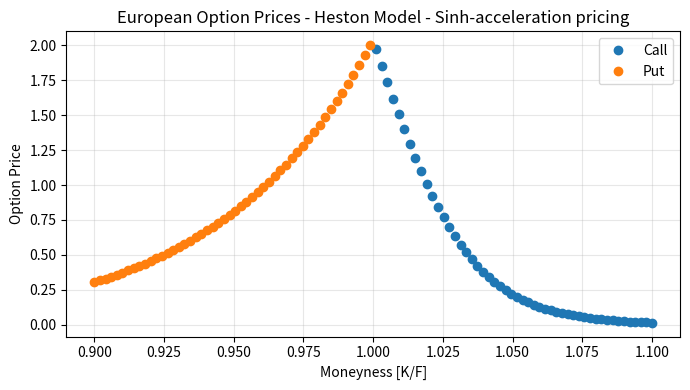

Source code (Python):
import time
import numpy as np
from scipy.special import lambertw

# Formulas are referred to the paper:
# BOYARCHENKO, S, LEVENDORSKIĬ, S. "SINH-ACCELERATION: EFFICIENT EVALUATION OF PROBABILITY DISTRIBUTIONS,
# OPTION PRICING, AND MONTE CARLO SIMULATIONS". IJTAF 2019; 22(03):1950011.


# ======================================================================================
# Lambert solver for (3.26): A*x + ln(x) = C  (A>0, x>0)
# ======================================================================================
def solve_lambda1_lambert(A: np.ndarray,
                          C: np.ndarray,
                          optional_newton_refinement: bool = False,
                          newton_steps: int = 2
                          ) -> np.ndarray:
    """
    Solve A*x + ln(x) = C for x>0 using the principal LambertW branch:
      x = W(A*exp(C)) / A
    """
    A = np.asarray(A, dtype=float)
    C = np.asarray(C, dtype=float)
    if np.any(A <= 0.0):
        raise ValueError("Lambert solver requires A>0 elementwise.")

    # exp(C) overflows around ~709 in float64
    C_clip = np.clip(C, -700.0, 700.0)
    z = A * np.exp(C_clip)

    W = lambertw(z)  # principal branch W0
    x = np.real(W) / A

    if optional_newton_refinement:
        newton_steps = int(max(newton_steps, 0))
        x = np.maximum(x, 1e-14)
        for _ in range(newton_steps):
            Fx  = A * x + np.log(x) - C
            Fpx = A + 1 / x
            x = np.maximum(x - Fx / Fpx, 1e-14)

    return x


def heston_B0_C0(tau: float, xi: np.ndarray, params: dict) -> tuple[np.ndarray, np.ndarray]:
    kappa = float(params["kappa"])
    theta = float(params["theta"])
    sigma = float(params["sigma"])
    rho = float(params["rho"])

    xi = np.asarray(xi, dtype=np.complex128)
    i = 1j

    R2 = (
        kappa**2
        + (sigma**2 - 2 * rho * kappa * sigma) * i * xi
        + (sigma**2) * (1 - rho**2) * (xi**2)
    )
    R = np.sqrt(R2)
    R = np.where(np.real(R) < 0.0, -R, R)

    num = rho * sigma * i * xi - kappa + R
    den = rho * sigma * i * xi - kappa - R
    D = num / den
    D1 = D * (kappa + R) / (kappa - R)

    e_mtauR = np.exp(-tau * R)
    log_ratio = np.log(1 - D * e_mtauR) - np.log(1 - D)

    B0 = (kappa - R) * (1 - D1 * e_mtauR) / (1 - D * e_mtauR)
    C0 = (kappa * theta) * ((kappa - R) * tau - 2 * log_ratio)
    return B0, C0


# ======================================================================================
# Sinh parameters (paper Section 3.3), with LambertW for Lambda1
# ======================================================================================
def sinh_trap_params_heston(
    tau: float,
    strikes: np.ndarray,
    spot: float,
    r: float,
    q: float,
    params: dict,
    eps: float = 1e-12,
    safety: float = 0.95,
) -> tuple[dict, dict]:
    strikes = np.asarray(strikes, dtype=float)

    v0 = float(params["v0"])
    kappa = float(params["kappa"])
    theta = float(params["theta"])
    sigma = float(params["sigma"])
    rho = float(params["rho"])

    # Known analytic strip of the CF for covered calls
    mu_p, mu_m = 0.0, -1.0

    mu0 = r - q - (kappa * theta * rho / sigma)
    zt = np.log(spot / strikes) - (rho / sigma) * v0 + mu0 * tau

    vbar = v0 + kappa * theta * tau
    cinf0 = vbar * sigma * np.sqrt(1 - rho**2)

    phi0 = -np.arctan(zt / cinf0)
    gamma_m = np.where(zt > 0.0, -np.pi / 2 - phi0, -np.pi / 2)
    gamma_p = np.where(zt > 0.0, np.pi / 2, np.pi / 2 - phi0)

    w = 0.5 * (gamma_m + gamma_p)
    d0 = 0.5 * (gamma_p - gamma_m)

    a_m = -np.sin(gamma_m)
    a_p = np.sin(gamma_p)

    denom = a_p + a_m
    denom = np.where(np.abs(denom) < 1e-14, np.sign(denom) * 1e-14, denom)

    w1 = (mu_p * a_m + mu_m * a_p) / denom
    b0 = (mu_p - mu_m) / denom

    d = safety * d0
    b = safety * b0

    E = np.log(1.0 / eps)
    zeta = 2.0 * np.pi * d / E

    # log(|Cinf|) to avoid overflow
    log_abs_cinf = (
        np.log(strikes)
        - r * tau
        + kappa * np.log(np.maximum(vbar, 1e-16))
        + (vbar * kappa)
        - np.log(2 * np.pi)
        - (kappa * theta) * np.log(4 * (1 - rho**2))
    )
    rhs = log_abs_cinf + np.log(1.0 / eps)

    Acoef = zt * np.sin(w) + cinf0 * np.cos(w)
    if np.any(Acoef <= 0.0):
        raise ValueError(
            "Contour decay coefficient (zt*sin(w) + c_inf*cos(w)) not positive for some strikes."
        )

    lambda1 = solve_lambda1_lambert(Acoef, rhs)
    Lambda = np.log(2.0 * lambda1 / b)

    sinh_cfg = {"w1": w1, "w": w, "b": b, "zt": zt}
    trap_cfg = {"zeta": zeta, "Lambda": Lambda}
    return sinh_cfg, trap_cfg


# ======================================================================================
# Pricing via sinh + symmetric trapezoid (covered call integral)
# ======================================================================================
def compute_price_heston_sinh(
    tau: float,
    strikes: float | np.ndarray,
    spot: float,
    r: float,
    q: float,
    params: dict,
    sinh_cfg: dict,
    trap_cfg: dict,
) -> tuple[np.ndarray, np.ndarray, np.ndarray]:
    strikes = np.atleast_1d(np.asarray(strikes, dtype=float))

    w1 = np.atleast_1d(np.asarray(sinh_cfg["w1"], dtype=float))
    w = np.atleast_1d(np.asarray(sinh_cfg["w"], dtype=float))
    b = np.atleast_1d(np.asarray(sinh_cfg["b"], dtype=float))
    zt = np.atleast_1d(np.asarray(sinh_cfg["zt"], dtype=float))

    zeta = np.atleast_1d(np.asarray(trap_cfg["zeta"], dtype=float))
    Lambda = np.atleast_1d(np.asarray(trap_cfg["Lambda"], dtype=float))

    if strikes.shape != w1.shape:
        print(strikes)
        print(w1)

        raise ValueError("Shapes mismatch: provide configs computed for the same strike grid.")

    Nk = np.ceil(Lambda / zeta).astype(int)
    N = int(np.max(Nk))

    j = np.arange(-N, N + 1, dtype=int)
    Y = j[None, :] * zeta[:, None]

    # Trapezoid weights
    W = np.ones((strikes.size, 2 * N + 1), dtype=float)
    W[:, 0] *= 0.5
    W[:, -1] *= 0.5

    iw_y = 1j * w[:, None] + Y
    xi = 1j * w1[:, None] + b[:, None] * np.sinh(iw_y)
    chi_prime = b[:, None] * np.cosh(iw_y)

    sigma = float(params["sigma"])
    v0 = float(params["v0"])

    B0, C0 = heston_B0_C0(tau, xi.ravel(), params)
    B0 = B0.reshape(xi.shape)
    C0 = C0.reshape(xi.shape)

    log_core = (v0 * B0 + C0) / (sigma**2)
    logI = 1j * xi * zt[:, None] + log_core
    I = np.exp(logI) * (chi_prime / (xi * (xi + 1j)))

    # Symmetrized sum for better cancellation
    mid = N
    I0 = I[:, mid] * W[:, mid]
    Ip = I[:, mid + 1 :] * W[:, mid + 1 :]
    Im = (I[:, :mid] * W[:, :mid])[:, ::-1]
    s = I0 + np.sum(Ip + Im, axis=1)

    covered_call = (strikes * np.exp(-r * tau) / (2.0 * np.pi)) * zeta * np.real(s)

    call = spot * np.exp(-q * tau) - covered_call
    put = strikes * np.exp(-r * tau) - covered_call

    # No-arbitrage clamps
    discS = spot * np.exp(-q * tau)
    discK = strikes * np.exp(-r * tau)
    intrC = np.maximum(discS - discK, 0.0)
    intrP = np.maximum(discK - discS, 0.0)

    call = np.minimum(np.maximum(call, intrC), discS)
    put = np.minimum(np.maximum(put, intrP), discK)

    # Wipe tiny noise
    tol0 = 1e-12
    call[np.abs(call) < tol0] = 0.0
    put[np.abs(put) < tol0] = 0.0

    return call, put, covered_call


def vanilla_price(T: float, K: np.ndarray, option_params: tuple, heston_params: dict, option_type: np.ndarray = "call"):
    """Convenience wrapper: returns (calls, puts, covered_call) for given strike grid."""
    spot, r, q = option_params
    sinh_cfg, trap_cfg = sinh_trap_params_heston(T, K, spot, r, q, heston_params, eps=1e-12, safety=0.95)

    calls, puts, _ = compute_price_heston_sinh(T, K, spot, r, q, heston_params, sinh_cfg, trap_cfg)
    return np.where(option_type == "call", calls, puts)


# ======================================================================================
# Example usage + profiling
# ======================================================================================
if __name__ == "__main__":
    heston_params = {"kappa": 2, "theta": 0.0314, "sigma": 1.2, "v0": 0.04125, "rho": -0.73}

    spot = 100.0
    tau = 30.0 / 365.0
    r = 0.03
    q = 0.01
    option_params = (spot, r, q)

    fwd = spot * np.exp((r - q) * tau)
    K = np.linspace(0.9 * fwd, 1.1 * fwd, 100)
    mness = K/fwd
    option_type = np.where(mness < 1, "put", "call")

    nruns = 1
    n_opts = K.size

    t0 = time.perf_counter()
    for _ in range(nruns):
        prices = vanilla_price(tau, K, option_params, heston_params, option_type)
    t1 = time.perf_counter()

    dt = t1 - t0
    mean_per_run = dt / nruns
    mean_per_option = mean_per_run / n_opts

    print(f"Total time: {dt:.6f} s for {nruns} runs")
    print(f"Mean time per run: {mean_per_run*1e3:.2f} ms")
    print(f"Mean time per option: {mean_per_option*1e6:.3f} µs/option  (n_opts={n_opts})")

    import matplotlib.pyplot as plt
    option_type = np.asarray(option_type)
    mask_call = option_type == "call"
    mask_put  = option_type == "put"
    plt.figure(figsize=(7, 4))
    plt.plot(mness[mask_call],prices[mask_call],"o",color="tab:blue",label="Call")
    plt.plot(mness[mask_put],prices[mask_put],"o",color="tab:orange",label="Put")
    plt.xlabel("Moneyness [K/F]")
    plt.ylabel("Option Price")
    plt.title("European Option Prices - Heston Model - Sinh-acceleration pricing")
    plt.grid(True, alpha=0.3)
    plt.legend()
    plt.tight_layout()
    plt.show()

